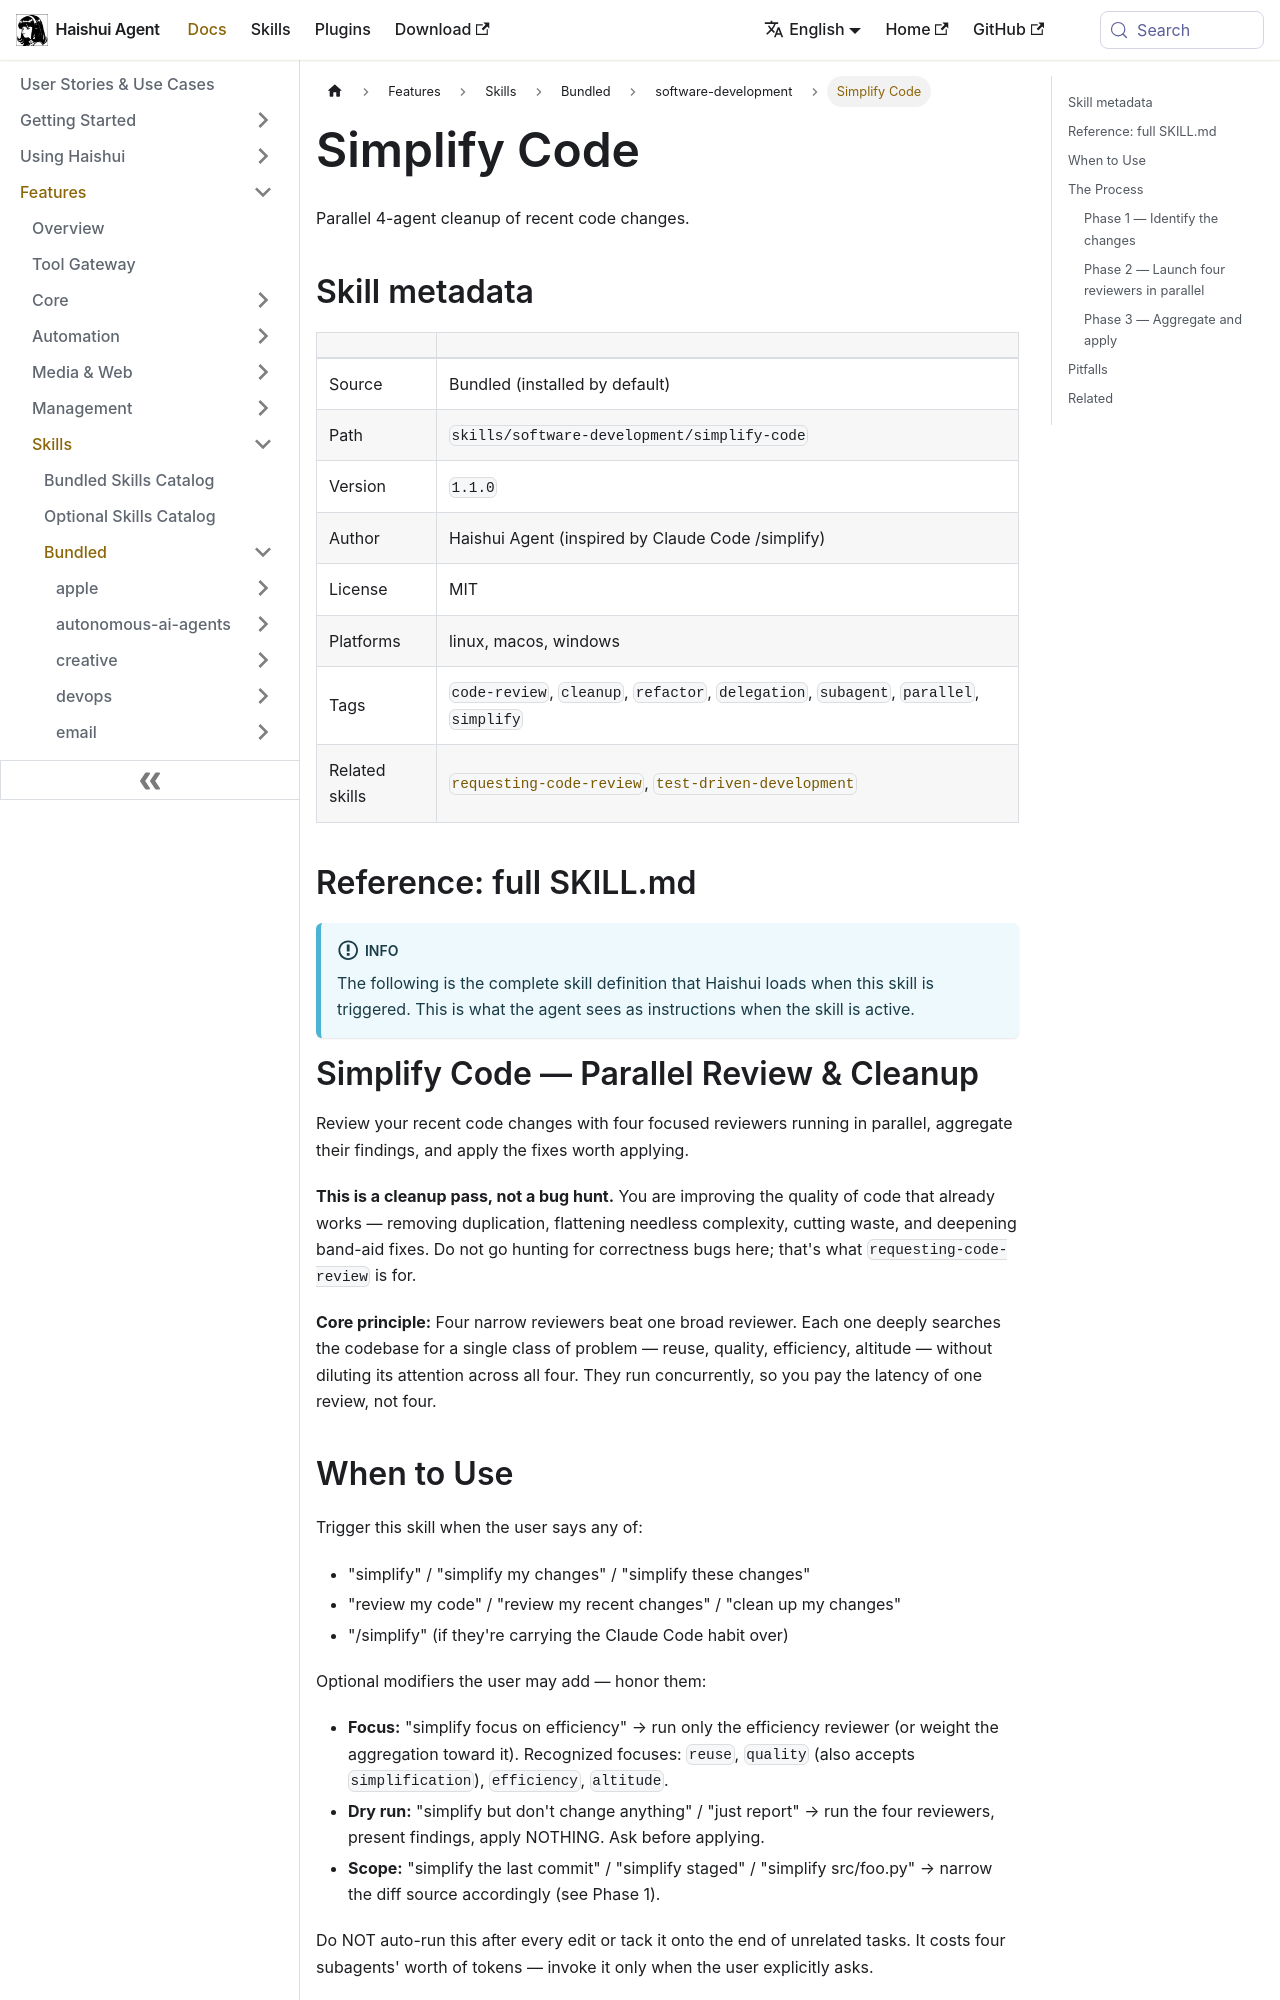

repository: aiqinghaiwork163/haishui-agent · page: docs/user-guide/skills/bundled/software-development/software-development-simplify-code/index.html · generator: docusaurus

---
title: "Simplify Code — Parallel 4-agent cleanup of recent code changes"
sidebar_label: "Simplify Code"
description: "Parallel 4-agent cleanup of recent code changes"
---

{/* This page is auto-generated from the skill's SKILL.md by website/scripts/generate-skill-docs.py. Edit the source SKILL.md, not this page. */}

# Simplify Code

Parallel 4-agent cleanup of recent code changes.

## Skill metadata

| | |
|---|---|
| Source | Bundled (installed by default) |
| Path | `skills/software-development/simplify-code` |
| Version | `1.1.0` |
| Author | Haishui Agent (inspired by Claude Code /simplify) |
| License | MIT |
| Platforms | linux, macos, windows |
| Tags | `code-review`, `cleanup`, `refactor`, `delegation`, `subagent`, `parallel`, `simplify` |
| Related skills | [`requesting-code-review`](../../bundled/software-development/software-development-requesting-code-review.md), [`test-driven-development`](../../bundled/software-development/software-development-test-driven-development.md) |

## Reference: full SKILL.md

:::info
The following is the complete skill definition that Haishui loads when this skill is triggered. This is what the agent sees as instructions when the skill is active.
:::

# Simplify Code — Parallel Review & Cleanup

Review your recent code changes with four focused reviewers running in
parallel, aggregate their findings, and apply the fixes worth applying.

**This is a cleanup pass, not a bug hunt.** You are improving the quality of
code that already works — removing duplication, flattening needless
complexity, cutting waste, and deepening band-aid fixes. Do not go hunting
for correctness bugs here; that's what `requesting-code-review` is for.

**Core principle:** Four narrow reviewers beat one broad reviewer. Each one
deeply searches the codebase for a single class of problem — reuse, quality,
efficiency, altitude — without diluting its attention across all four. They
run concurrently, so you pay the latency of one review, not four.

## When to Use

Trigger this skill when the user says any of:

- "simplify" / "simplify my changes" / "simplify these changes"
- "review my code" / "review my recent changes" / "clean up my changes"
- "/simplify" (if they're carrying the Claude Code habit over)

Optional modifiers the user may add — honor them:

- **Focus:** "simplify focus on efficiency" → run only the efficiency reviewer
  (or weight the aggregation toward it). Recognized focuses: `reuse`,
  `quality` (also accepts `simplification`), `efficiency`, `altitude`.
- **Dry run:** "simplify but don't change anything" / "just report" → run the
  four reviewers, present findings, apply NOTHING. Ask before applying.
- **Scope:** "simplify the last commit" / "simplify staged" / "simplify
  src/foo.py" → narrow the diff source accordingly (see Phase 1).

Do NOT auto-run this after every edit or tack it onto the end of unrelated
tasks. It costs four subagents' worth of tokens — invoke it only when the
user explicitly asks.

## The Process
